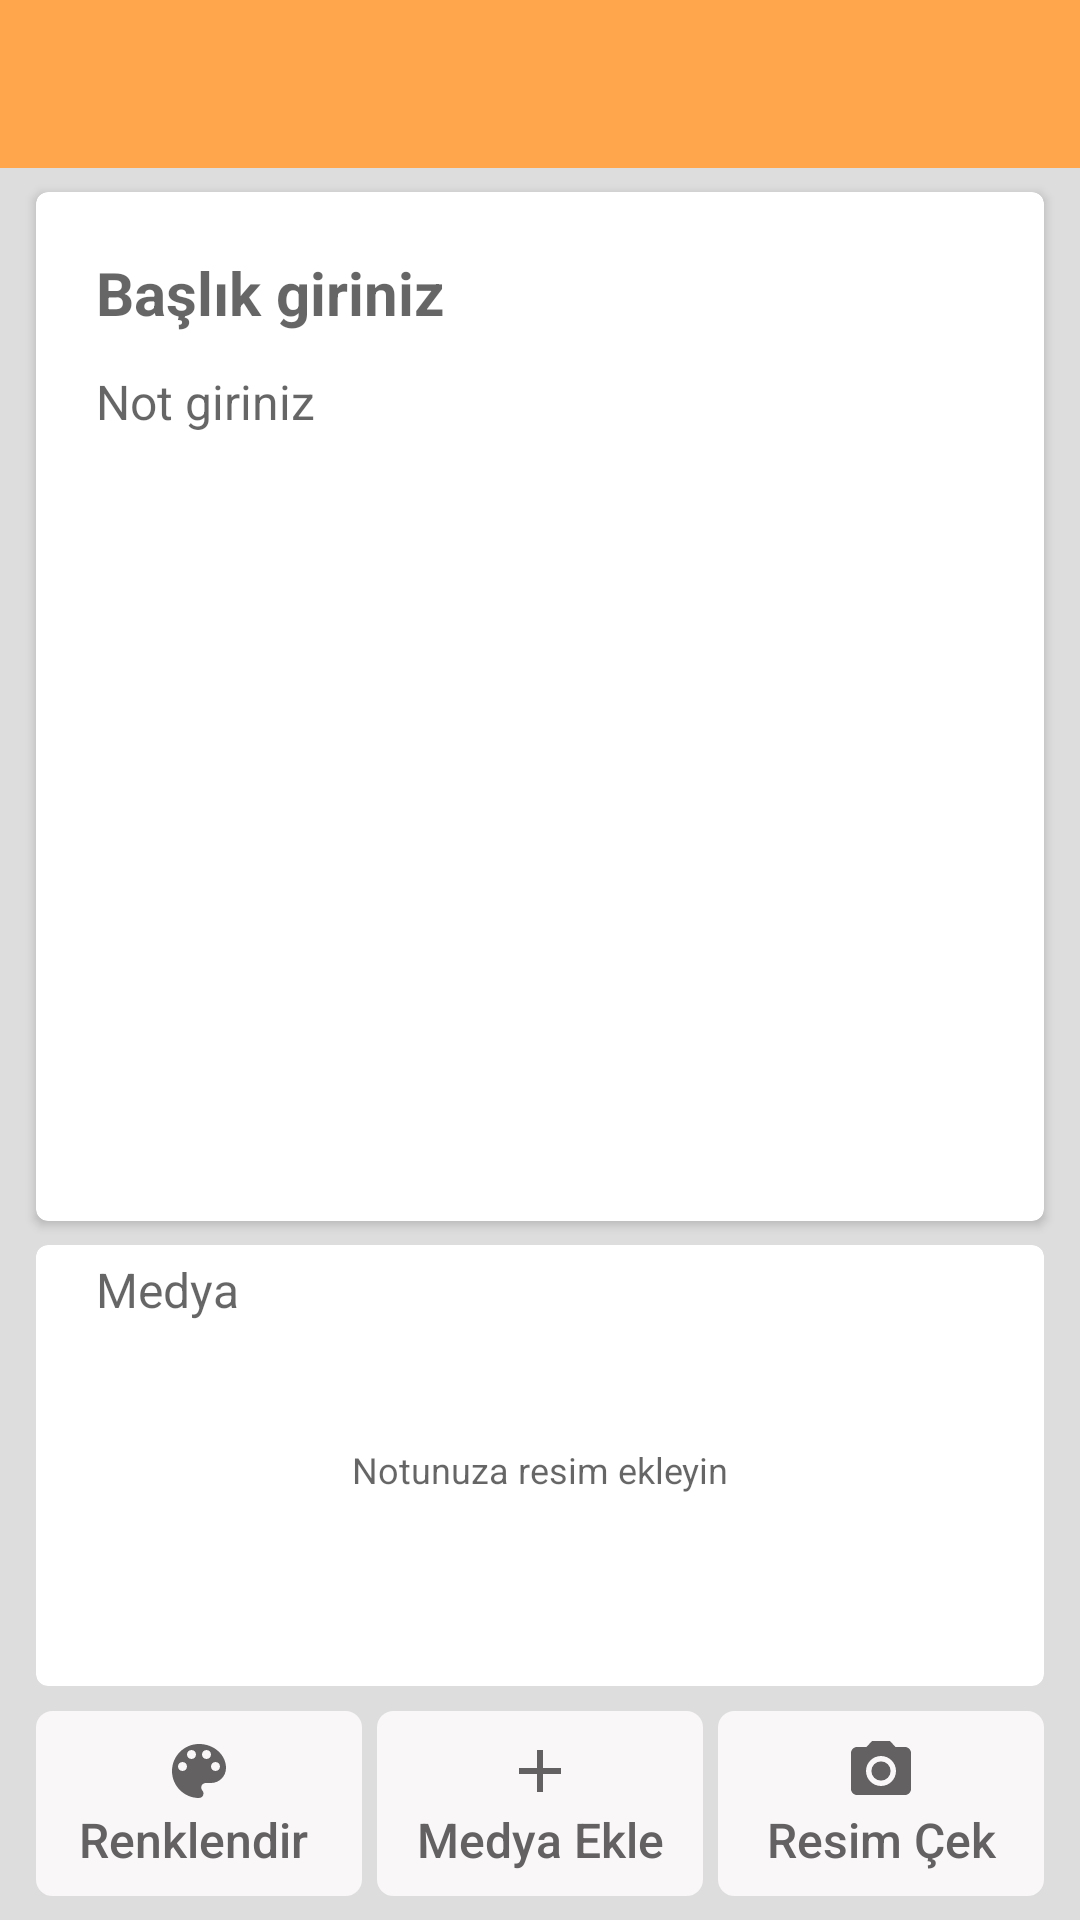

Produce the Android XML layout that renders to this screen, including the resource entries it uses.
<!-- AndroidManifest.xml: application theme AppTheme -->
<!-- res/layout/activity_note_add.xml -->
<?xml version="1.0" encoding="utf-8"?>
<RelativeLayout xmlns:android="http://schemas.android.com/apk/res/android"
    xmlns:app="http://schemas.android.com/apk/res-auto"
    xmlns:cardview="http://schemas.android.com/apk/res-auto"
    xmlns:tools="http://schemas.android.com/tools"
    android:layout_width="match_parent"
    android:layout_height="match_parent"
    android:background="#dddddd"
    android:focusable="false"
    tools:context="com.example.merve.butterknife.NoteAddActivity">

    <android.support.design.widget.AppBarLayout
        android:id="@+id/appbar"
        android:layout_width="match_parent"
        android:layout_height="wrap_content"
        android:background="#FFA64D">

        <android.support.v7.widget.Toolbar
            android:id="@+id/toolbar"
            android:layout_width="match_parent"
            android:layout_height="wrap_content"
            android:background="#FFA64D"
            android:theme="@style/AppTheme.AppBarOverlay">

            <ImageButton
                android:id="@+id/submitAddNote"
                android:layout_width="wrap_content"
                android:layout_height="wrap_content"
                android:layout_alignParentEnd="true"
                android:layout_alignParentRight="true"
                android:layout_gravity="right"
                android:layout_margin="16dp"
                android:background="@null"
                android:backgroundTint="@null"
                android:src="@drawable/ic_check_white" />
        </android.support.v7.widget.Toolbar>
    </android.support.design.widget.AppBarLayout>

    <LinearLayout
        android:id="@+id/rv_content"
        android:layout_width="match_parent"
        android:layout_height="match_parent"
        android:layout_below="@+id/appbar"
        android:layout_marginBottom="78dp"
        android:orientation="vertical">

        <android.support.v7.widget.CardView
            android:id="@+id/crdview"
            android:layout_width="match_parent"
            android:layout_height="0dp"
            android:layout_marginBottom="8dp"
            android:layout_marginLeft="12dp"
            android:layout_marginRight="12dp"
            android:layout_marginTop="8dp"
            android:layout_weight="7"
            android:clickable="false"
            android:focusable="false"
            android:foreground="?android:attr/selectableItemBackground"
            android:orientation="vertical"
            cardview:cardCornerRadius="4dp">

            <LinearLayout
                android:layout_width="match_parent"
                android:layout_height="match_parent"
                android:clickable="false"
                android:focusable="false"
                android:orientation="vertical"
                android:padding="16dp">

                <EditText
                    android:id="@+id/edtTitle"
                    android:layout_width="match_parent"
                    android:layout_height="wrap_content"
                    android:layout_marginBottom="8dp"
                    android:layout_marginLeft="4dp"
                    android:layout_marginRight="4dp"
                    android:layout_marginTop="4dp"
                    android:background="@null"
                    android:capitalize="sentences"
                    android:ems="4"
                    android:focusable="false"
                    android:hint="Başlık giriniz"
                    android:inputType="textCapSentences"
                    android:textSize="20dp"
                    android:textStyle="bold" />

                <EditText
                    android:id="@+id/edtDetail"
                    android:layout_width="match_parent"
                    android:layout_height="match_parent"
                    android:layout_marginLeft="4dp"
                    android:layout_marginRight="4dp"
                    android:layout_marginTop="4dp"
                    android:background="@null"
                    android:capitalize="sentences"
                    android:focusable="false"
                    android:gravity="top"
                    android:hint="Not giriniz"
                    android:inputType="textMultiLine"
                    android:textSize="16sp" />
            </LinearLayout>
        </android.support.v7.widget.CardView>

        <android.support.v7.widget.CardView
            android:id="@+id/noteAddCardV"
            android:layout_width="match_parent"
            android:layout_height="0dp"
            android:layout_below="@+id/crdview"
            android:layout_marginLeft="12dp"
            android:layout_marginRight="12dp"
            android:layout_weight="3"
            android:clickable="true"
            android:elevation="2dp"
            android:focusable="false"
            android:foreground="?android:attr/selectableItemBackground"
            android:orientation="vertical"
            android:visibility="visible"
            cardview:cardCornerRadius="4dp">

            <TextView
                android:id="@+id/txtView"
                android:layout_width="match_parent"
                android:layout_height="wrap_content"
                android:layout_marginLeft="20dp"
                android:layout_marginTop="4dp"
                android:hint="Medya"
                android:textSize="16sp" />

            <LinearLayout
                android:layout_width="match_parent"
                android:layout_height="100dp"
                android:layout_marginTop="25dp"
                android:orientation="horizontal">

                <TextView
                    android:id="@+id/txtMediaNote"
                    android:layout_width="match_parent"
                    android:layout_height="wrap_content"
                    android:layout_gravity="center"
                    android:gravity="center"
                    android:hint="Notunuza resim ekleyin"
                    android:textSize="12sp"
                    android:visibility="visible" />

                <android.support.v7.widget.RecyclerView
                    android:id="@+id/noteAddRecyc"
                    android:layout_width="match_parent"
                    android:layout_height="100dp"
                    android:layout_marginLeft="12dp"
                    android:layout_marginRight="12dp"
                    android:layout_marginTop="8dp"
                    android:orientation="horizontal"
                    app:layoutManager="LinearLayoutManager"
                    app:layout_constraintTop_toBottomOf="@id/txtView"
                    app:spanCount="4">

                </android.support.v7.widget.RecyclerView>
            </LinearLayout>
        </android.support.v7.widget.CardView>

    </LinearLayout>

    <LinearLayout
        android:id="@+id/linearLayout2"
        android:layout_width="match_parent"
        android:layout_height="wrap_content"
        android:layout_alignParentBottom="true"
        android:layout_alignParentEnd="true"
        android:layout_marginBottom="8dp"
        android:layout_marginLeft="12dp"
        android:layout_marginRight="12dp"
        android:layout_marginTop="8dp">

        <Button
            android:id="@+id/btnRenk"
            android:layout_width="0dp"
            android:layout_height="wrap_content"
            android:layout_marginRight="5dp"
            android:layout_weight="1"
            android:background="@drawable/btnradius"
            android:drawableTop="@drawable/ic_color_lens_black_24dp"
            android:elevation="4dp"
            android:foreground="?android:attr/selectableItemBackground"
            android:padding="8dp"
            android:text="Renklendir "
            android:textAllCaps="false"
            android:textColor="@color/gri"
            android:textSize="16sp" />

        <Button
            android:id="@+id/btnMedia"
            android:layout_width="0dp"
            android:layout_height="wrap_content"
            android:layout_marginRight="5dp"
            android:layout_weight="1"
            android:background="@drawable/btnradius"
            android:drawableTop="@drawable/ic_add_black_24_dp"
            android:elevation="4dp"
            android:foreground="?android:attr/selectableItemBackground"
            android:padding="8dp"
            android:text="Medya Ekle"
            android:textAllCaps="false"
            android:textColor="@color/gri"
            android:textSize="16sp" />

        <Button
            android:id="@+id/btn"
            android:layout_width="0dp"
            android:layout_height="wrap_content"
            android:layout_weight="1"
            android:background="@drawable/btnradius"
            android:drawableTop="@drawable/ic_photo_camera_black_24dp"
            android:elevation="4dp"
            android:foreground="?android:attr/selectableItemBackground"
            android:padding="8dp"
            android:text="Resim Çek"
            android:textAllCaps="false"
            android:textColor="@color/gri"
            android:textSize="16sp" />

    </LinearLayout>

</RelativeLayout>
<!-- resources referenced by this layout -->
<resources>
  <color name="gri">#636162</color>
  <!-- drawable btnradius (drawable) -->
  <?xml version="1.0" encoding="UTF-8"?>
  <shape xmlns:android="http://schemas.android.com/apk/res/android"
      android:shape="rectangle">
      <solid android:color="@color/white" />
      <stroke
          android:width="3dp"
          android:color="@color/white" />
      <corners
          android:bottomLeftRadius="4dp"
          android:bottomRightRadius="4dp"
          android:topLeftRadius="4dp"
          android:topRightRadius="4dp" />
  </shape>
  <!-- drawable ic_add_black_24_dp (drawable-nodpi) -->
  <vector xmlns:android="http://schemas.android.com/apk/res/android"
      android:width="24dp"
      android:height="24dp"
      android:viewportHeight="24.0"
      android:viewportWidth="24.0">
      <path
          android:fillColor="#636162"
          android:pathData="M19,13h-6v6h-2v-6H5v-2h6V5h2v6h6v2z" />
  </vector>
  <!-- drawable ic_color_lens_black_24dp (drawable) -->
  <vector xmlns:android="http://schemas.android.com/apk/res/android"
          android:width="24dp"
          android:height="24dp"
      android:viewportHeight="24.0"
      android:viewportWidth="24.0">
      <path
          android:fillColor="#636162"
          android:pathData="M12,3c-4.97,0 -9,4.03 -9,9s4.03,9 9,9c0.83,0 1.5,-0.67 1.5,-1.5 0,-0.39 -0.15,-0.74 -0.39,-1.01 -0.23,-0.26 -0.38,-0.61 -0.38,-0.99 0,-0.83 0.67,-1.5 1.5,-1.5L16,16c2.76,0 5,-2.24 5,-5 0,-4.42 -4.03,-8 -9,-8zM6.5,12c-0.83,0 -1.5,-0.67 -1.5,-1.5S5.67,9 6.5,9 8,9.67 8,10.5 7.33,12 6.5,12zM9.5,8C8.67,8 8,7.33 8,6.5S8.67,5 9.5,5s1.5,0.67 1.5,1.5S10.33,8 9.5,8zM14.5,8c-0.83,0 -1.5,-0.67 -1.5,-1.5S13.67,5 14.5,5s1.5,0.67 1.5,1.5S15.33,8 14.5,8zM17.5,12c-0.83,0 -1.5,-0.67 -1.5,-1.5S16.67,9 17.5,9s1.5,0.67 1.5,1.5 -0.67,1.5 -1.5,1.5z"/>
  </vector>
  <!-- drawable ic_photo_camera_black_24dp (drawable) -->
  <vector xmlns:android="http://schemas.android.com/apk/res/android"
      android:width="24dp"
      android:height="24dp"
      android:viewportHeight="24.0"
      android:viewportWidth="24.0">
      <path
          android:fillColor="#636162"
          android:pathData="M12,12m-3.2,0a3.2,3.2 0,1 1,6.4 0a3.2,3.2 0,1 1,-6.4 0" />
      <path
          android:fillColor="#636162"
          android:pathData="M9,2L7.17,4L4,4c-1.1,0 -2,0.9 -2,2v12c0,1.1 0.9,2 2,2h16c1.1,0 2,-0.9 2,-2L22,6c0,-1.1 -0.9,-2 -2,-2h-3.17L15,2L9,2zM12,17c-2.76,0 -5,-2.24 -5,-5s2.24,-5 5,-5 5,2.24 5,5 -2.24,5 -5,5z" />
  </vector>
  <style name="AppTheme.AppBarOverlay" parent="ThemeOverlay.AppCompat.Dark.ActionBar" />
  <style name="AppTheme" parent="Theme.AppCompat.Light.NoActionBar">
          
          <item name="colorPrimary">@color/colorPrimary</item>
          <item name="colorPrimaryDark">#f7912b</item>
          <item name="colorAccent">@color/colorAccent</item>
  
      </style>
  <color name="white">#f9f7f7</color>
  <color name="colorPrimary">#3F51B5</color>
  <color name="colorAccent">#FF4081</color>
</resources>
